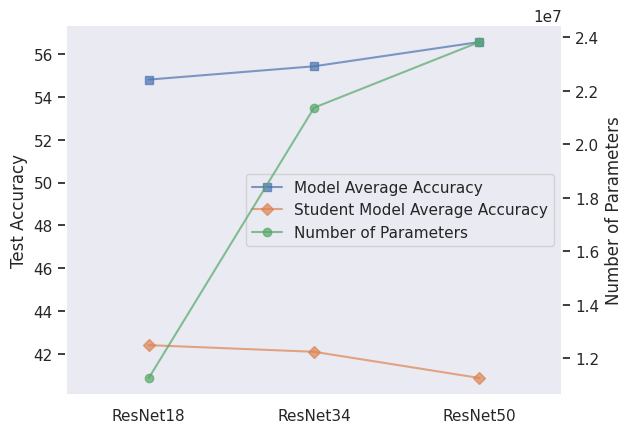

This chart was generated by the following Python code:
import matplotlib.pyplot as plt
import seaborn as sns

sns.set_theme()

fig, ax = plt.subplots()
# Turns off grid on the left Axis.
ax.grid(False)
# x_labels = ["ResNet18", "ResNet34", "ResNet50", "ResNet101"]
x_labels = ["ResNet18", "ResNet34", "ResNet50"]
x_positions = range(len(x_labels))
plt.xticks(x_positions, x_labels)
twin = ax.twinx()
twin.grid(False)

(p1,) = ax.plot(
    x_positions,
    [54.79, 55.41, 56.54],
    "C0",
    marker="s",
    # linestyle="--",
    alpha=0.7,
    label="Model Average Accuracy",
)
(p2,) = ax.plot(
    x_positions,
    [42.43, 42.12, 40.90],
    "C1",
    marker="D",
    # linestyle="--",
    alpha=0.7,
    label="Student Model Average Accuracy",
)
(p3,) = twin.plot(
    x_positions,
    [11253086, 21368686, 23824767],
    "C2",
    label="Number of Parameters",
    marker="o",
    # linestyle="--",
    alpha=0.7,
)

ax.set(xlim=(-0.5, len(x_labels) - 0.5), ylabel="Test Accuracy")
twin.set(ylabel="Number of Parameters")

ax.legend(handles=[p1, p2, p3])

plt.savefig("fig2.png")
